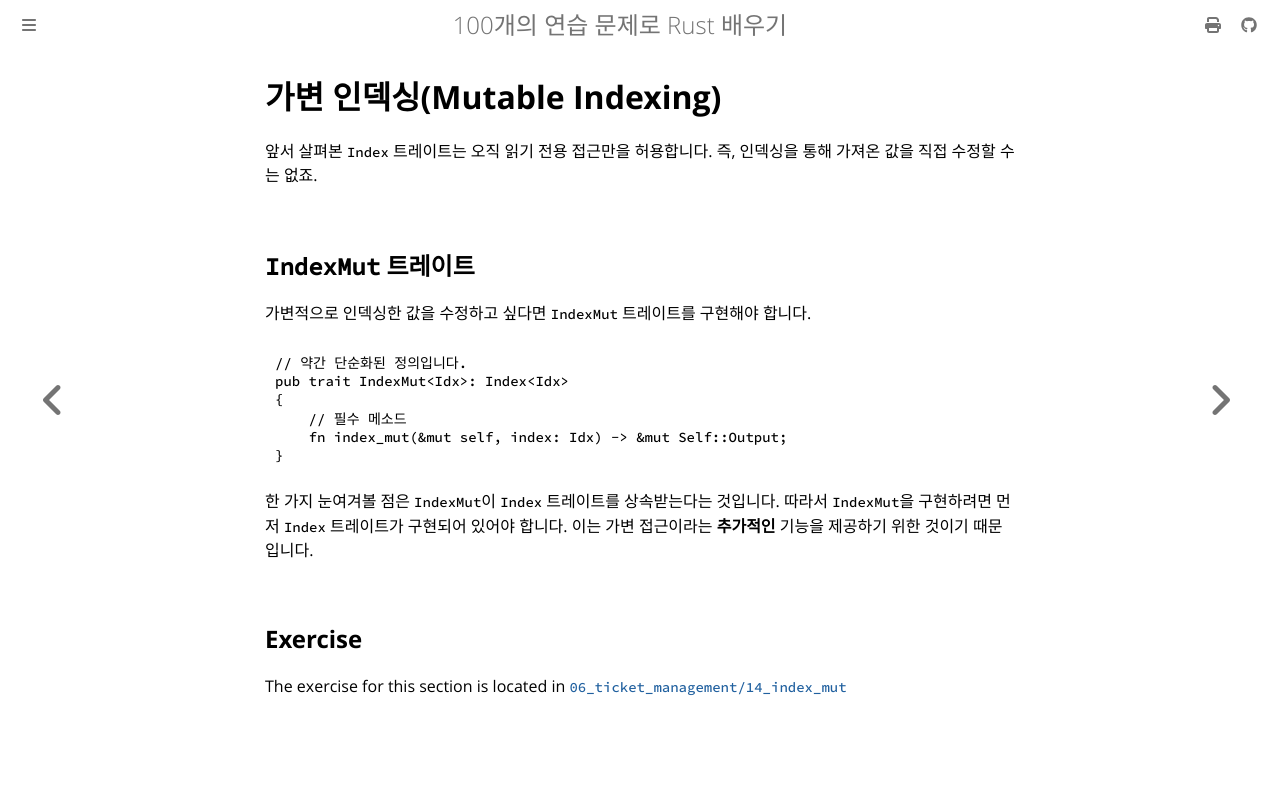

repository: partrita/100-exercises-to-learn-rust · page: 06_ticket_management/14_index_mut.html · generator: mdbook

# 가변 인덱싱(Mutable Indexing)

앞서 살펴본 `Index` 트레이트는 오직 읽기 전용 접근만을 허용합니다. 즉, 인덱싱을 통해 가져온 값을 직접 수정할 수는 없죠.

## `IndexMut` 트레이트

가변적으로 인덱싱한 값을 수정하고 싶다면 `IndexMut` 트레이트를 구현해야 합니다.

```rust
// 약간 단순화된 정의입니다.
pub trait IndexMut<Idx>: Index<Idx>
{
    // 필수 메소드
    fn index_mut(&mut self, index: Idx) -> &mut Self::Output;
}
```

한 가지 눈여겨볼 점은 `IndexMut`이 `Index` 트레이트를 상속받는다는 것입니다. 따라서 `IndexMut`을 구현하려면 먼저 `Index` 트레이트가 구현되어 있어야 합니다. 이는 가변 접근이라는 **추가적인** 기능을 제공하기 위한 것이기 때문입니다.
